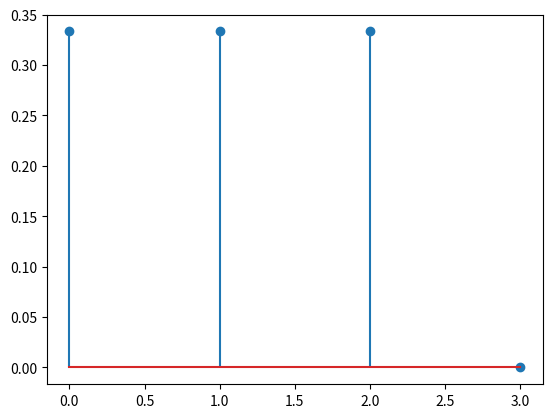

Recreate this plot in Python.
import numpy as np
import matplotlib.pyplot as plt
import cmath as cm
j=cm.sqrt(-1)
y=[1.0,-j/3.0,1.0/3.0,j/3.0]
N=len(y)
w=(2*np.pi)/N
x=[]
for n in range(0,N):
	sum=0
	for k in range(0,N):
		sum=sum+((y[k]*(np.exp(j*w*n*k)))/N)
	x=np.append(x,sum)
print(x)
p1=np.abs(x)
plt.stem(p1)
plt.show()
